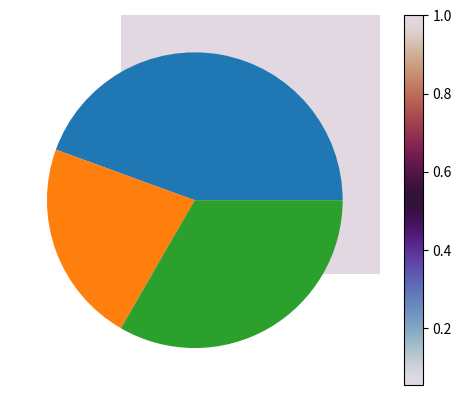

Write the Python code that produced this figure.
import matplotlib.pyplot as plt
import matplotlib.image as imp


plt.pie([40, 20, 30])
plt.savefig('Pie1')
img = imp.imread("Pie1.png")
print(img)                                          # gives 3 dimensional array output
# print(img.shape)
# print(img.ndim)
single_channel = img[:, :, 2]
plt.imshow(single_channel, cmap='twilight')              # shows the image in imp.imread()
# plt.axis('off')              # if axis is shown, it will remove
plt.colorbar()  # shows a color bar as side
plt.show()

